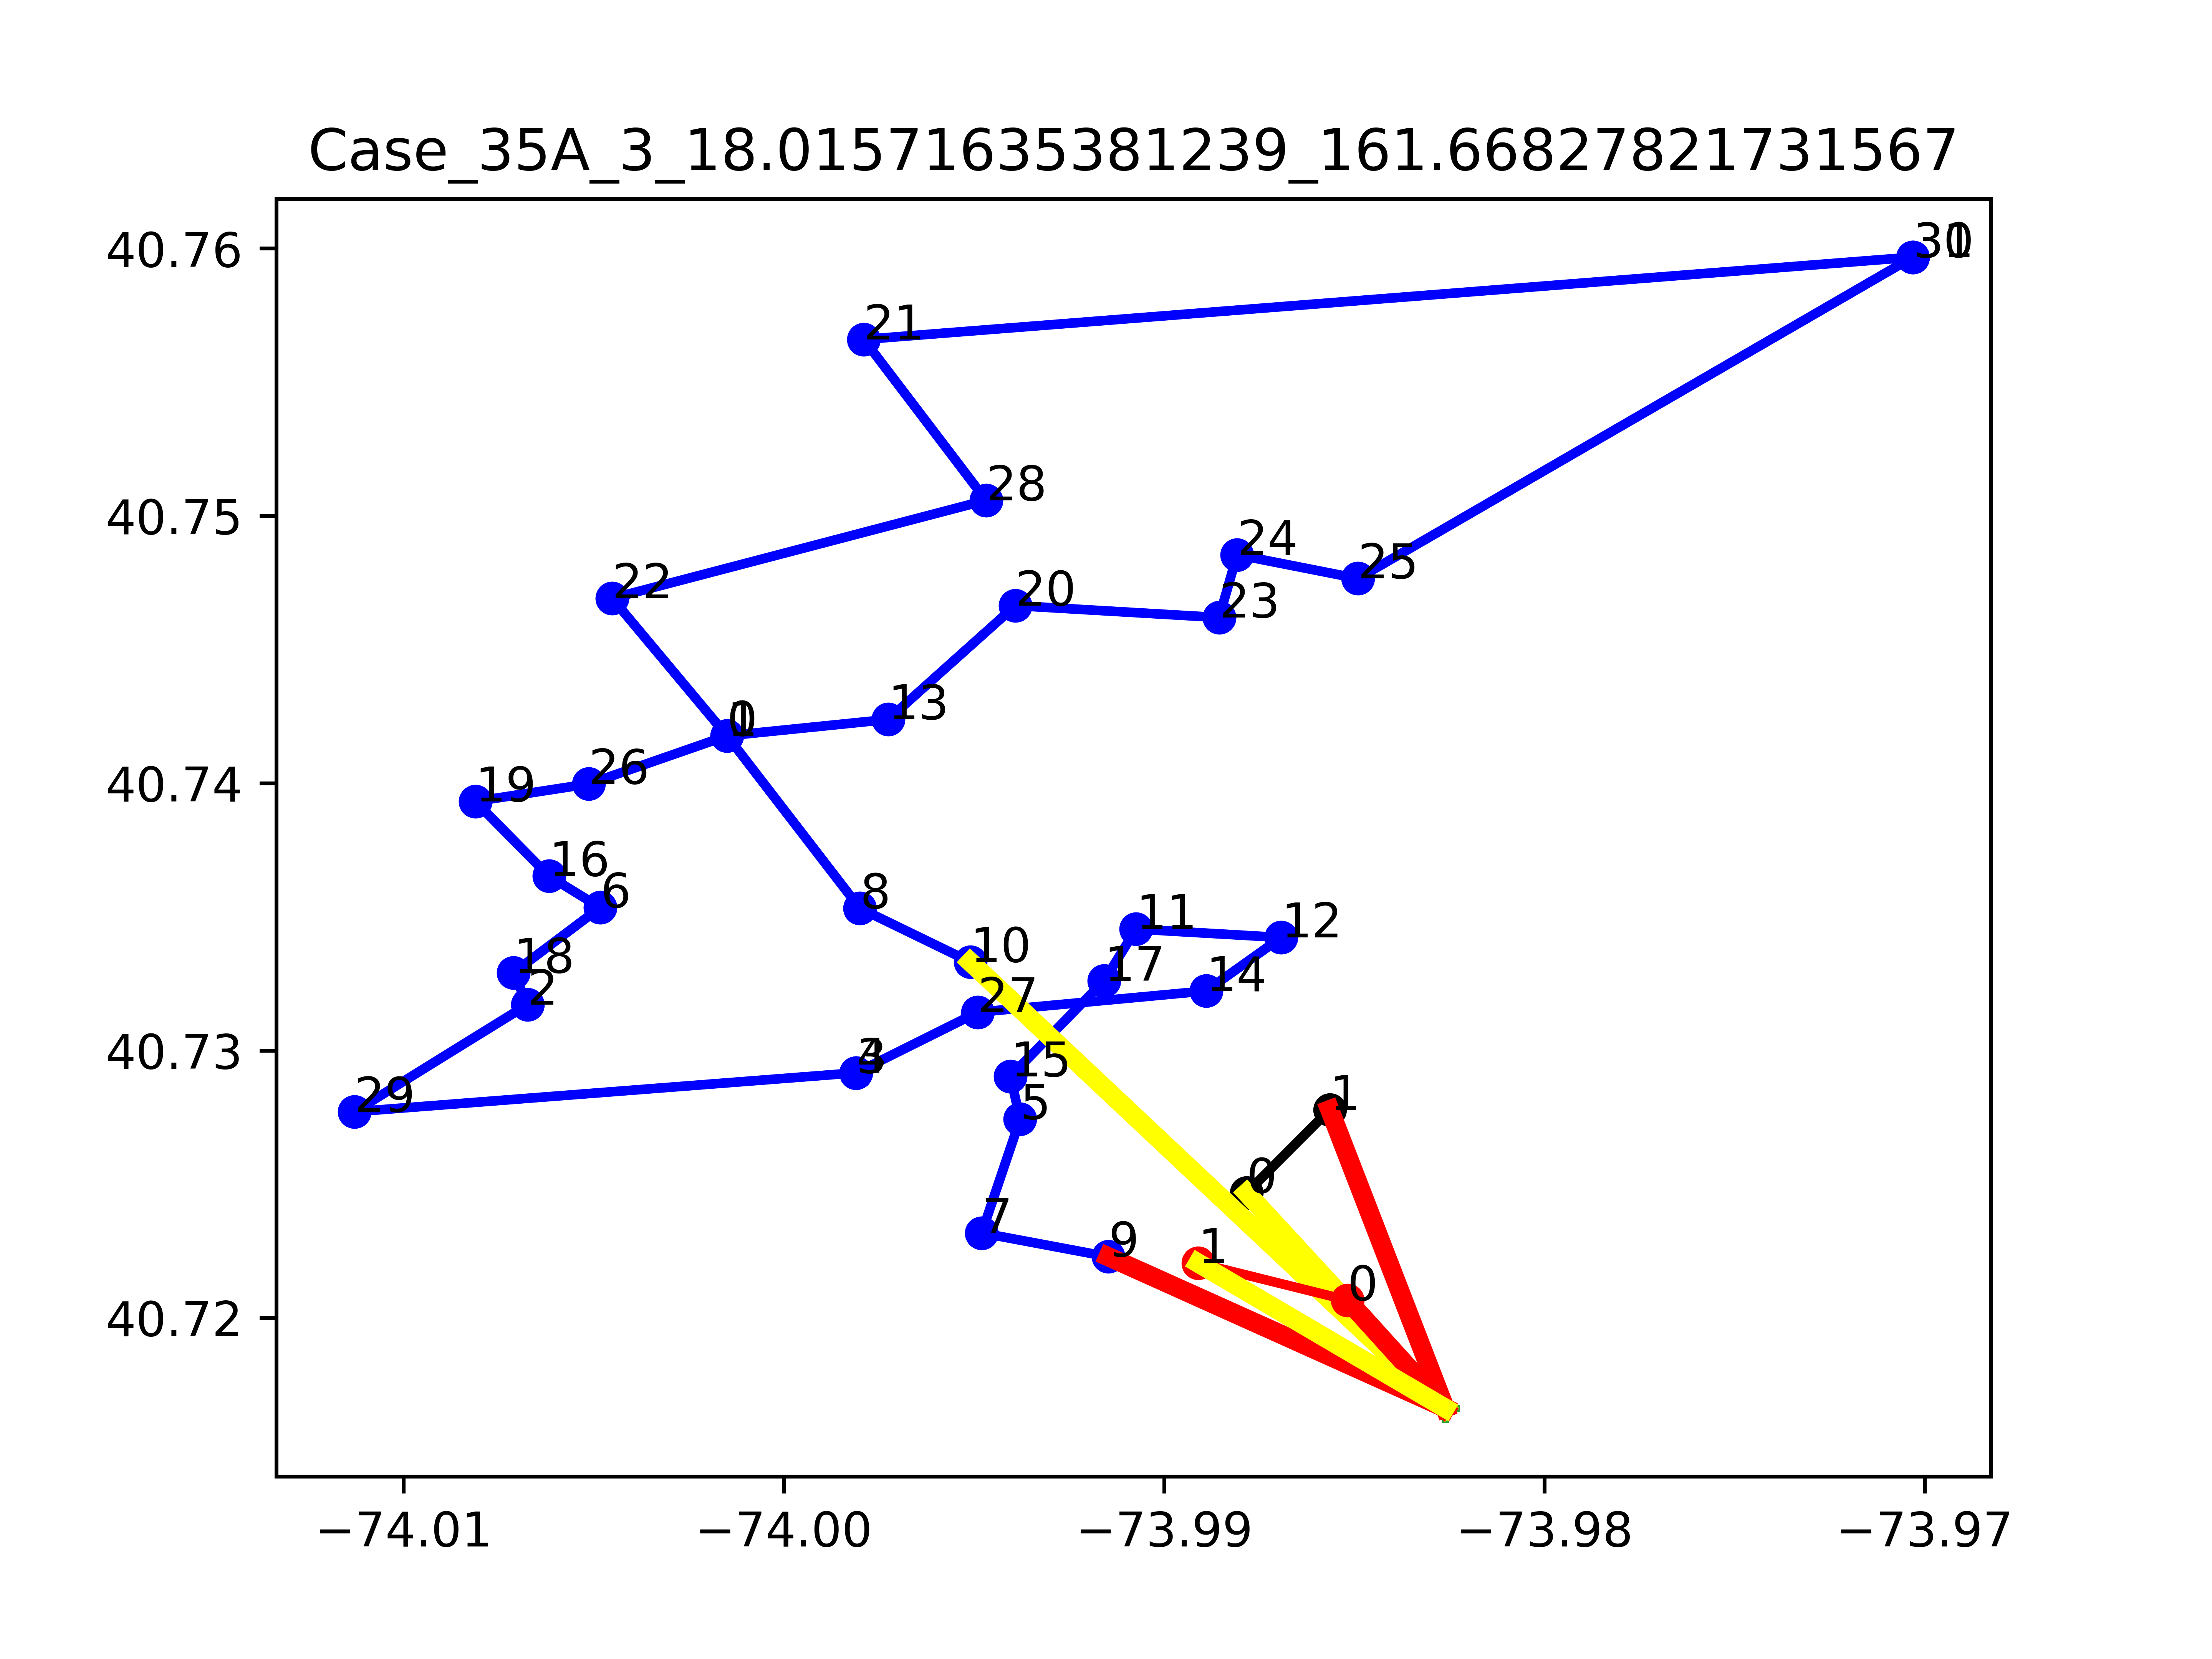

Values plotted in this chart, from the file beside it:
v, i, j, Laitude1, Longitude1, Latitude2, Longitude2, yvi, yvj, targetj, Ui, Uj, svi, svj
0, -2, -1, 40.72, -73.98, 40.72, -73.98, 25.0, 0.0, 0, 0, 0, 22, -25.0
0, -1, 1, 40.72, -73.98, 40.73, -73.99, 0.0, 3, 3.0, 0, 0, -25.0, 3
0, 0, -2, 40.72, -73.99, 40.72, -73.98, 3, 25.0, 0, 0, 0, 0.0, 22
0, 1, 0, 40.73, -73.99, 40.72, -73.99, 3, 3, 2.0, 0.0, 2.0, 3, 0.0
1, -2, -1, 40.72, -73.98, 40.72, -73.98, 16.81, 3, 0, 0, 0, -7.185, -13.81
1, -1, 9, 40.72, -73.98, 40.72, -73.99, 3, 11, 8.0, 0, 0, -13.81, 8.0
1, 0, 8, 40.74, -74, 40.74, -74, 22, 24, 2.0, 0.0, -3.004125135248762e-07, 13, 2
1, 1, 13, 40.74, -74, 40.74, -74, 22, 13, -9.0, 0.0, 0.0, 13.0, -9.0
1, 2, 18, 40.73, -74.01, 40.73, -74.01, 4, 1, -3.0, -1.2824479166796772e-07, 0.0, 4, -3.0
1, 3, 4, 40.73, -74, 40.73, -74, 10.0, 4, -6.0, 0.0, 0.0, -2, -6.0
1, 4, 29, 40.73, -74, 40.73, -74.01, 4, 8.881784197001252e-16, -4.0, 0.0, 0.0, -6.0, -4.0
1, 5, 15, 40.73, -73.99, 40.73, -73.99, 4, 1, -3.0, 0.0, 0.0, -4.0, -3.0
1, 6, 16, 40.74, -74, 40.74, -74.01, 4, 9, 5.0, 0.0, 0.0, 3.0, 5.0
1, 7, 5, 40.72, -73.99, 40.73, -73.99, 8, 4, -4.0, 0.0, 0.0, -3, -4.0
1, 8, 10, 40.74, -74, 40.73, -74, 24, 24, 2.0, -3.004125135248762e-07, 2.0, 2, 0.0
1, 9, 7, 40.72, -73.99, 40.72, -73.99, 11, 8, -3.0, 0.0, 0.0, 8.0, -3
1, 10, -2, 40.73, -74, 40.72, -73.98, 24, 16.81, 0, 0, 0, 0.0, -7.185
1, 11, 12, 40.73, -73.99, 40.73, -73.99, 11, 16, 5.0, 0.0, 0.0, 5, 5
1, 12, 14, 40.73, -73.99, 40.73, -73.99, 16, 8, -8.0, 0.0, 0.0, 5, -8.0
1, 13, 20, 40.74, -74, 40.75, -73.99, 13, 16, 3.0, 0.0, 0.0, -9.0, 3.0
1, 14, 27, 40.73, -73.99, 40.73, -73.99, 8, 12, 4.0, 0.0, 0.0, -8.0, 4.0
1, 15, 17, 40.73, -73.99, 40.73, -73.99, 1, 6, 5.0, 0.0, 0.0, -3.0, 5.0
1, 16, 19, 40.74, -74.01, 40.74, -74.01, 9, 12, 3.0, 0.0, 0.0, 5.0, 3.0
1, 17, 11, 40.73, -73.99, 40.73, -73.99, 6, 11, 5.0, 0.0, 0.0, 5.0, 5
1, 18, 6, 40.73, -74.01, 40.74, -74, 1, 4, 3.0, 0.0, 0.0, -3.0, 3.0
1, 19, 26, 40.74, -74.01, 40.74, -74.01, 12, 9, -3.0, 0.0, 0.0, 3.0, -3.0
1, 20, 23, 40.75, -73.99, 40.75, -73.99, 16, 7, -9.0, 0.0, 0.0, 3.0, -9.0
1, 21, 28, 40.76, -74, 40.75, -73.99, 9, 11, 2.0, 0.0, 0.0, -1.0, 2.0
1, 22, 0, 40.75, -74, 40.74, -74, 9, 22, 13.0, 0.0, 0.0, -2.0, 13
1, 23, 24, 40.75, -73.99, 40.75, -73.99, 7, 13, 6.0, 0.0, 0.0, -9.0, 6.0
1, 24, 25, 40.75, -73.99, 40.75, -73.98, 13, 5, -8.0, 0.0, 0.0, 6.0, -8.0
1, 25, 31, 40.75, -73.98, 40.76, -73.97, 5, 8, 3.0, 0.0, 0.0, -8.0, 3.0
1, 26, 1, 40.74, -74.01, 40.74, -74, 9, 22, 13.0, 0.0, 0.0, -3.0, 13.0
1, 27, 3, 40.73, -73.99, 40.73, -74, 12, 10.0, -2.0, 0.0, 0.0, 4.0, -2
1, 28, 22, 40.75, -73.99, 40.75, -74, 11, 9, -2.0, 0.0, 0.0, 2.0, -2.0
1, 29, 2, 40.73, -74.01, 40.73, -74.01, 8.881784197001252e-16, 4, 4.0, 0.0, -1.2824479166796772e-07, -4.0, 4
1, 30, 21, 40.76, -73.97, 40.76, -74, 10, 9, -1.0, 0.0, 0.0, 2, -1.0
1, 31, 30, 40.76, -73.97, 40.76, -73.97, 8, 10, 2.0, 0.0, 0.0, 3.0, 2
2, -2, -1, 40.72, -73.98, 40.72, -73.98, 25.0, 9.0, 0, 0, 0, 25.0, -16.0
2, -1, 0, 40.72, -73.98, 40.72, -73.99, 9.0, 0.0, -9.0, 0, 0, -16.0, -9.0
2, 0, 1, 40.72, -73.99, 40.72, -73.99, 0.0, 0.0, 3.0, 0.0, 3.0, -9.0, 0.0
2, 1, -2, 40.72, -73.99, 40.72, -73.98, 0.0, 25.0, 0, 0, 0, 0.0, 25.0
obj:, 18.02
unsatisfied:, 3.5
travel distance:, 14.52
clock time, 161.7
